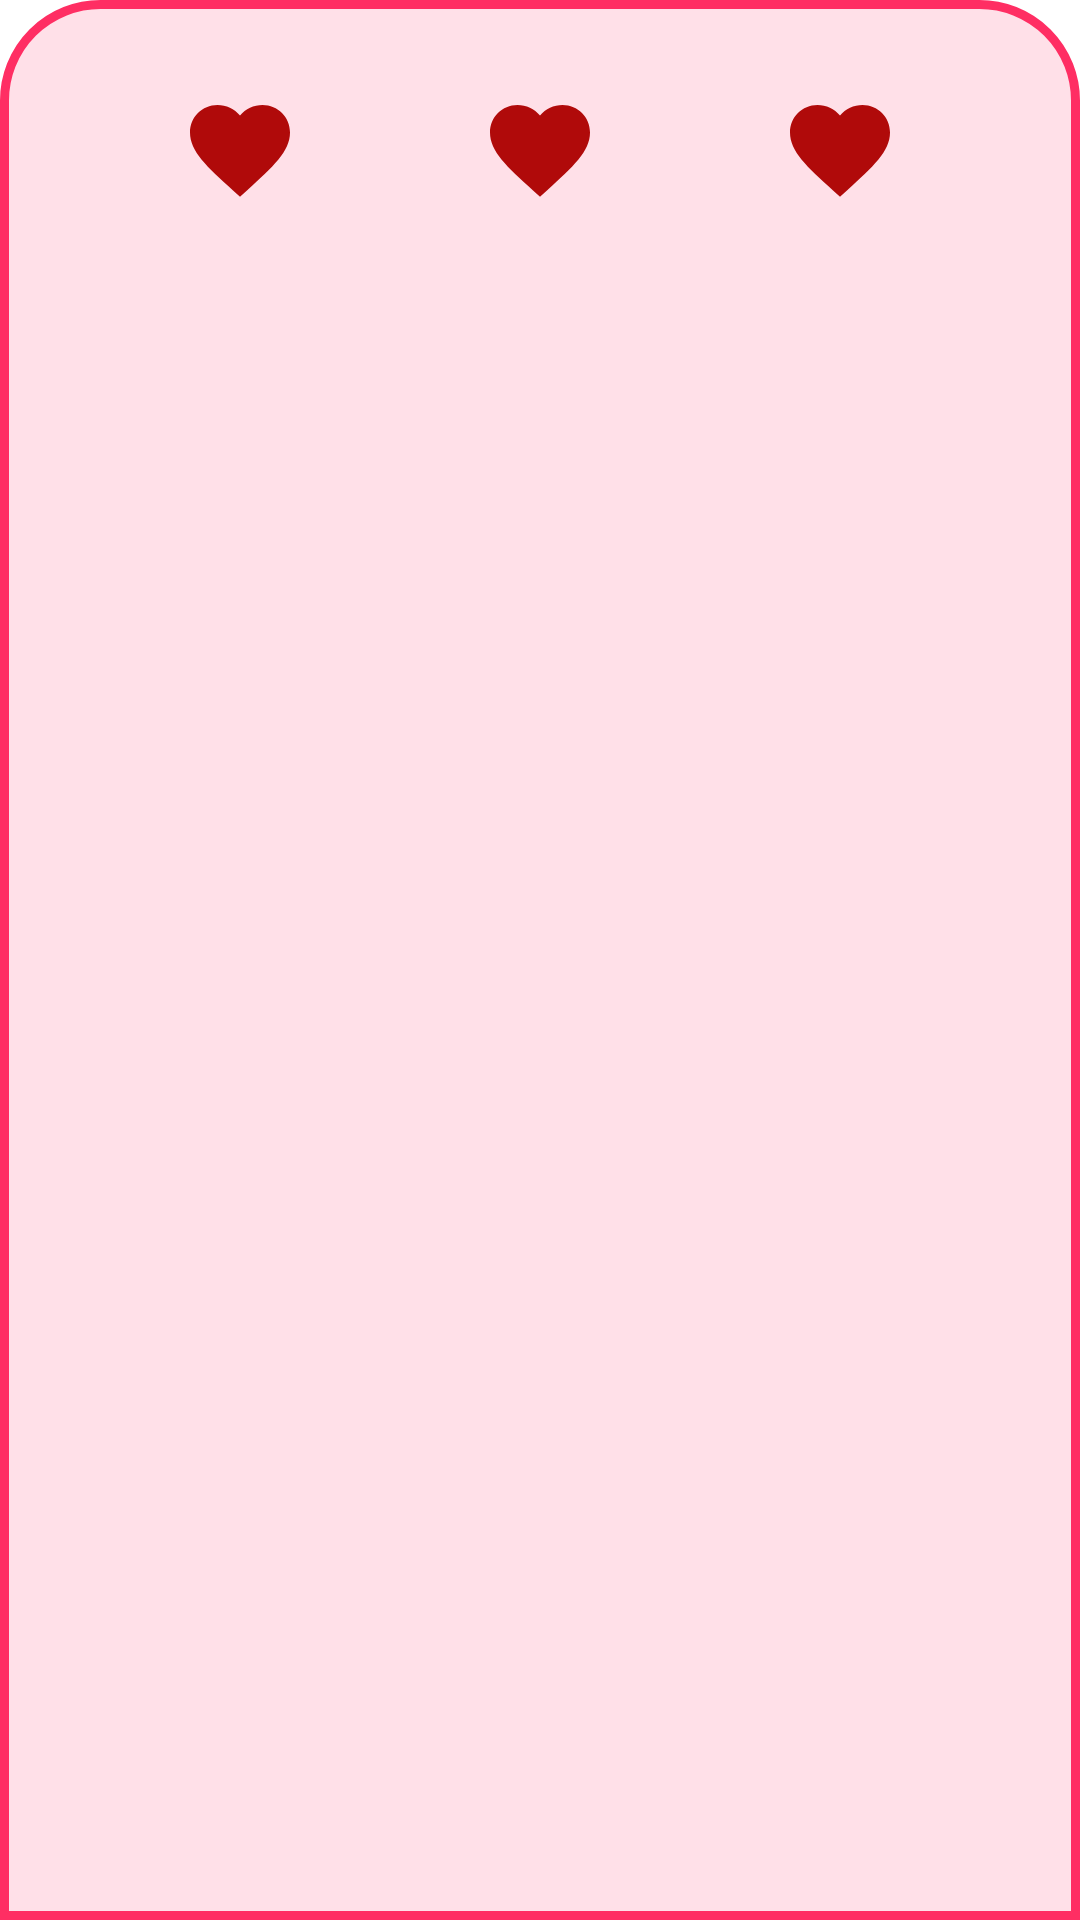

Write the Android layout XML for this screen, with the resource values it uses.
<!-- AndroidManifest.xml: application theme Theme.Addiction2D -->
<!-- res/layout/genres_bottom_sheet_dialog_layout.xml -->
<?xml version="1.0" encoding="utf-8"?>
<androidx.constraintlayout.widget.ConstraintLayout xmlns:android="http://schemas.android.com/apk/res/android"
    xmlns:app="http://schemas.android.com/apk/res-auto"
    android:layout_width="match_parent"
    android:layout_height="wrap_content"
    android:background="@drawable/stroke_rounded_bottom_sheet">

    <androidx.appcompat.widget.AppCompatImageView
        android:id="@+id/first_heart"
        android:layout_width="40dp"
        android:layout_height="40dp"
        android:layout_marginTop="30dp"
        android:src="@drawable/ic_heart"
        app:layout_constraintEnd_toStartOf="@id/second_heart"
        app:layout_constraintStart_toStartOf="parent"
        app:layout_constraintTop_toTopOf="parent" />

    <androidx.appcompat.widget.AppCompatImageView
        android:id="@+id/second_heart"
        android:layout_width="40dp"
        android:layout_height="40dp"
        android:src="@drawable/ic_heart"
        app:layout_constraintEnd_toStartOf="@id/third_heart"
        app:layout_constraintStart_toEndOf="@id/first_heart"
        app:layout_constraintTop_toTopOf="@id/first_heart" />

    <androidx.appcompat.widget.AppCompatImageView
        android:id="@+id/third_heart"
        android:layout_width="40dp"
        android:layout_height="40dp"
        android:src="@drawable/ic_heart"
        app:layout_constraintEnd_toEndOf="parent"
        app:layout_constraintStart_toEndOf="@id/second_heart"
        app:layout_constraintTop_toTopOf="@id/second_heart" />

    <androidx.recyclerview.widget.RecyclerView
        android:id="@+id/rc_genres_view"
        android:layout_width="0dp"
        android:layout_height="250dp"
        android:layout_margin="10dp"
        app:layout_constraintBottom_toBottomOf="parent"
        app:layout_constraintEnd_toEndOf="parent"
        app:layout_constraintStart_toStartOf="parent"
        app:layout_constraintTop_toBottomOf="@id/second_heart" />


</androidx.constraintlayout.widget.ConstraintLayout>
<!-- resources referenced by this layout -->
<resources>
  <!-- drawable ic_heart (drawable) -->
  <vector android:height="24dp" android:tint="#B00A0A"
      android:viewportHeight="24" android:viewportWidth="24"
      android:width="24dp" xmlns:android="http://schemas.android.com/apk/res/android">
      <path android:fillColor="@android:color/white" android:pathData="M12,21.35l-1.45,-1.32C5.4,15.36 2,12.28 2,8.5 2,5.42 4.42,3 7.5,3c1.74,0 3.41,0.81 4.5,2.09C13.09,3.81 14.76,3 16.5,3 19.58,3 22,5.42 22,8.5c0,3.78 -3.4,6.86 -8.55,11.54L12,21.35z"/>
  </vector>
  <!-- drawable stroke_rounded_bottom_sheet (drawable) -->
  <?xml version="1.0" encoding="utf-8"?>
  <shape xmlns:android="http://schemas.android.com/apk/res/android">
      <solid android:color="@color/white_pink" />
      <stroke
          android:width="3dp"
          android:color="@color/red_pink" />
      <corners
          android:topLeftRadius="32dp"
          android:topRightRadius="32dp" />
  
  </shape>
  <style name="Theme.Addiction2D" parent="Theme.MaterialComponents.DayNight.DarkActionBar">
          
          <item name="colorPrimary">@color/black</item>
          <item name="colorPrimaryVariant">@color/black</item>
          <item name="colorOnPrimary">@color/black</item>
          
          <item name="colorSecondary">@color/orange</item>
          <item name="colorSecondaryVariant">@color/orange</item>
          <item name="colorOnSecondary">@color/orange</item>
          
          <item name="android:statusBarColor" tools:targetApi="l">?attr/colorPrimaryVariant</item>
          
          <item name="windowActionBar">false</item>
          <item name="windowNoTitle">true</item>
      </style>
  <color name="white_pink">#FFE0E8</color>
  <color name="red_pink">#FF2E63</color>
  <color name="black">#FF000000</color>
  <color name="orange">#FF5722</color>
</resources>
